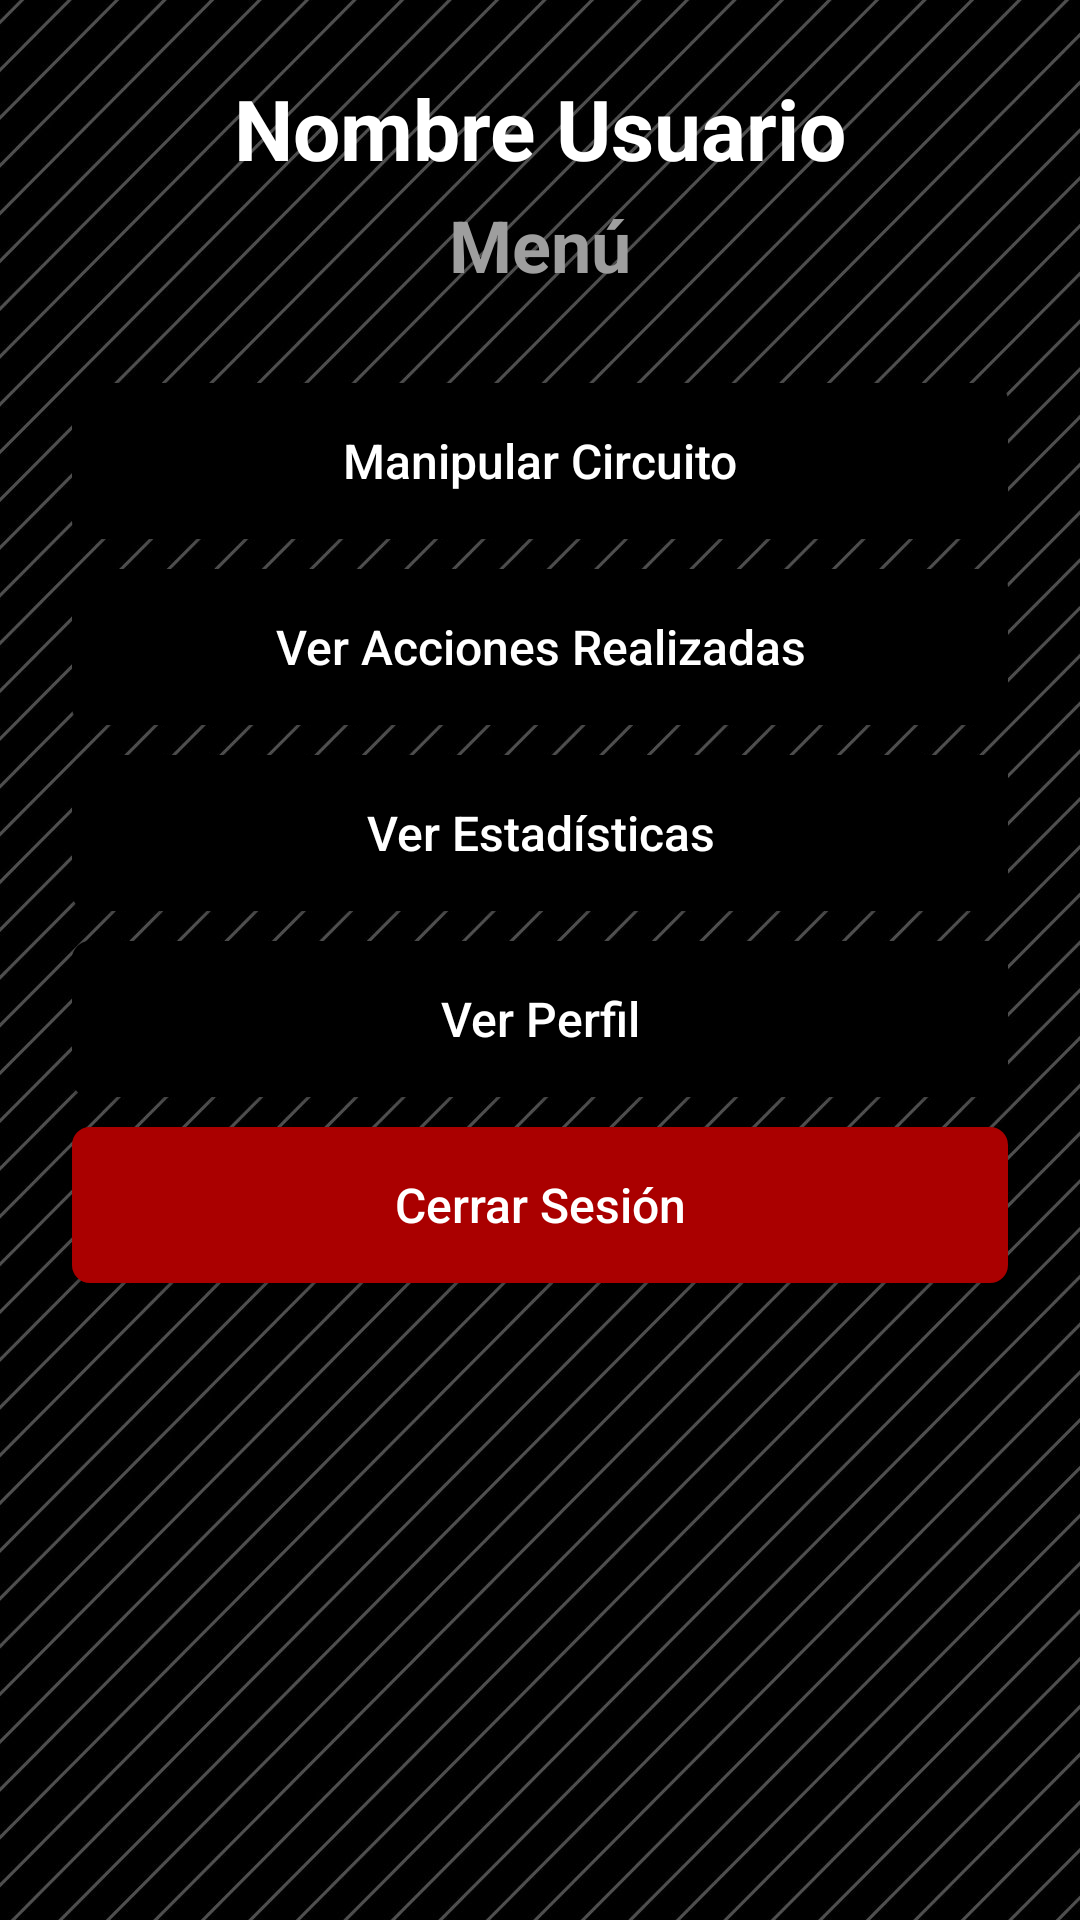

Android layout source for this screen:
<!-- AndroidManifest.xml: application theme Theme.App1_Firebase -->
<!-- res/layout/activity_menu.xml -->
<?xml version="1.0" encoding="utf-8"?>
<ScrollView xmlns:android="http://schemas.android.com/apk/res/android"
    android:id="@+id/main"
    android:layout_width="match_parent"
    android:layout_height="match_parent"
    android:background="@drawable/fondomenu1"
    android:fillViewport="true">

    <LinearLayout
        android:layout_width="match_parent"
        android:layout_height="wrap_content"
        android:orientation="vertical"
        android:padding="24dp">

        <TextView
            android:id="@+id/tvusumenu"
            android:layout_width="match_parent"
            android:layout_height="wrap_content"
            android:gravity="center"
            android:text="Nombre Usuario"
            android:textColor="@color/color_boton_texto"
            android:textSize="28sp"
            android:textStyle="bold" />

        <TextView
            android:id="@+id/tvtitmenu"
            android:layout_width="match_parent"
            android:layout_height="wrap_content"
            android:layout_marginTop="4dp"
            android:layout_marginBottom="20dp"
            android:gravity="center"
            android:text="Menú"
            android:textColor="@color/color_subtitulo"
            android:textSize="24sp"
            android:textStyle="bold" />

        <Button
            android:id="@+id/btn1"
            android:layout_width="match_parent"
            android:layout_height="52dp"
            android:layout_marginTop="10dp"
            android:background="@drawable/bg_boton"
            android:text="Manipular Circuito"
            android:textAllCaps="false"
            android:textColor="@color/color_boton_texto"
            android:textSize="16sp" />

        <Button
            android:id="@+id/btn2"
            android:layout_width="match_parent"
            android:layout_height="52dp"
            android:layout_marginTop="10dp"
            android:background="@drawable/bg_boton"
            android:text="Ver Acciones Realizadas"
            android:textAllCaps="false"
            android:textColor="@color/color_boton_texto"
            android:textSize="16sp" />

        <Button
            android:id="@+id/btn3"
            android:layout_width="match_parent"
            android:layout_height="52dp"
            android:layout_marginTop="10dp"
            android:background="@drawable/bg_boton"
            android:text="Ver Estadísticas"
            android:textAllCaps="false"
            android:textColor="@color/color_boton_texto"
            android:textSize="16sp" />

        <Button
            android:id="@+id/btn4"
            android:layout_width="match_parent"
            android:layout_height="52dp"
            android:layout_marginTop="10dp"
            android:background="@drawable/bg_boton"
            android:text="Ver Perfil"
            android:textAllCaps="false"
            android:textColor="@color/color_boton_texto"
            android:textSize="16sp" />

        <Button
            android:id="@+id/btn5"
            android:layout_width="match_parent"
            android:layout_height="52dp"
            android:layout_marginTop="10dp"
            android:background="@drawable/bg_boton_rojo"
            android:text="Cerrar Sesión"
            android:textAllCaps="false"
            android:textColor="@color/color_boton_texto"
            android:textSize="16sp" />
    </LinearLayout>
</ScrollView>
<!-- resources referenced by this layout -->
<resources>
  <color name="color_boton_texto">#FFFFFF</color>
  <color name="color_subtitulo">#9E9E9E</color>
  <!-- drawable bg_boton (drawable) -->
  <?xml version="1.0" encoding="utf-8"?>
  <shape xmlns:android="http://schemas.android.com/apk/res/android" android:shape="rectangle">
      <solid android:color="@color/color_boton" />
      <corners android:radius="6dp" />
  </shape>
  <!-- drawable bg_boton_rojo (drawable) -->
  <?xml version="1.0" encoding="utf-8"?>
  <shape xmlns:android="http://schemas.android.com/apk/res/android" android:shape="rectangle">
      <solid android:color="@color/color_boton_volver" />
      <corners android:radius="6dp" />
  </shape>
  <!-- drawable fondomenu1: jpg bitmap (drawable-nodpi, 272236 bytes) -->
  <style name="Theme.App1_Firebase" parent="Theme.AppCompat.Light.NoActionBar">
          <item name="colorPrimary">@color/color_boton</item>
          <item name="colorAccent">@color/color_boton</item>
          <item name="android:windowBackground">@drawable/fondo_app</item>
          <item name="android:textColor">@color/color_texto</item>
          <item name="android:statusBarColor">@color/color_fondo</item>
          <item name="android:windowLightStatusBar">true</item>
      </style>
  <color name="color_boton">#000000</color>
  <color name="color_boton_volver">#AA0000</color>
  <!-- drawable fondo_app (drawable) -->
  <?xml version="1.0" encoding="utf-8"?>
  <shape xmlns:android="http://schemas.android.com/apk/res/android" android:shape="rectangle">
      <solid android:color="@color/color_fondo" />
  </shape>
  <color name="color_texto">#000000</color>
  <color name="color_fondo">#FFFFFF</color>
</resources>
